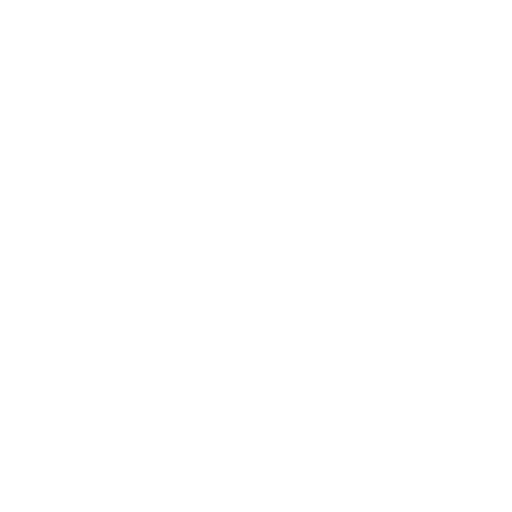
t = 0.00 s
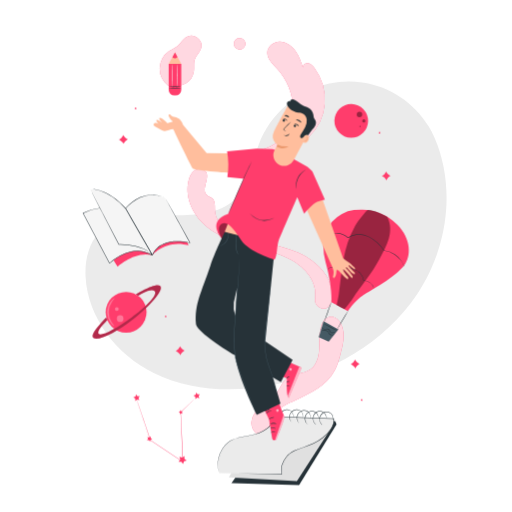
t = 1.00 s
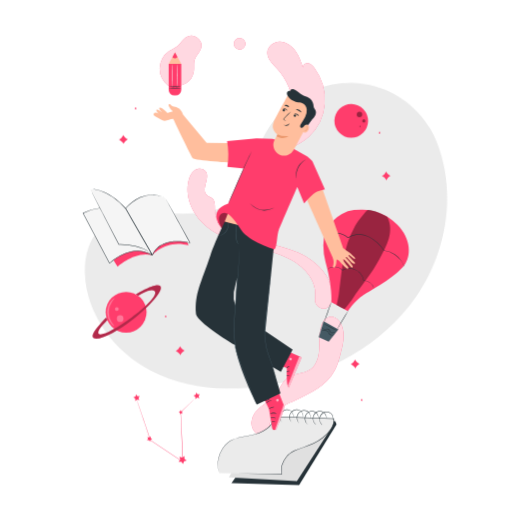
t = 2.50 s
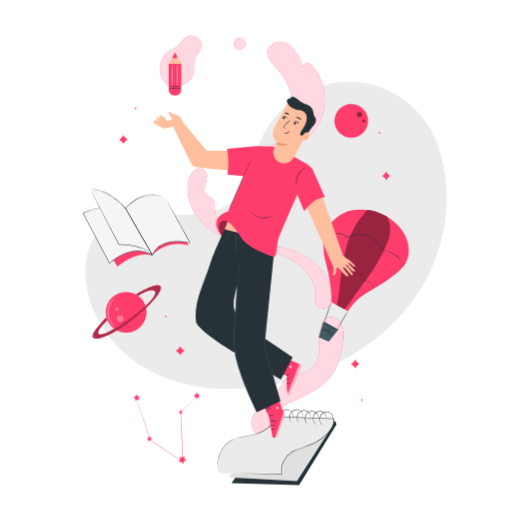
t = 3.63 s
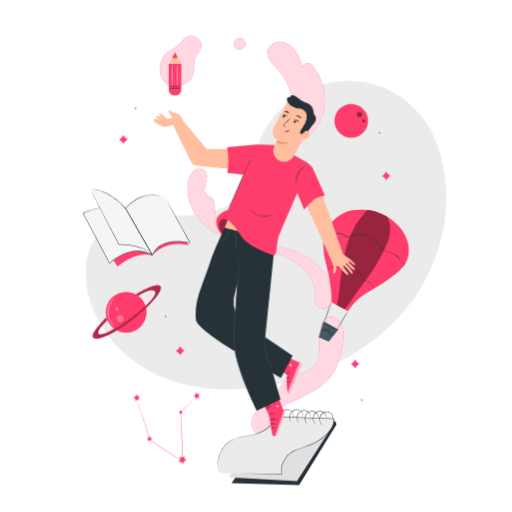
t = 4.60 s
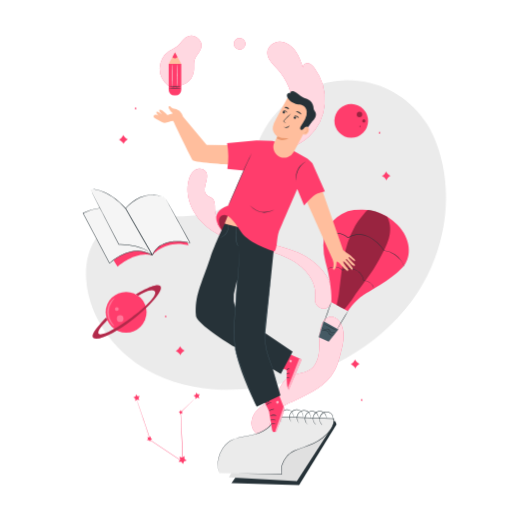
t = 5.80 s

The animated SVG that drew these frames (rendered in a browser with its animation timeline set to each time). Animation: 8 CSS @keyframes rules; one cycle of 7.00 s, repeats indefinitely.

<svg class="animated" id="freepik_stories-creativity" xmlns="http://www.w3.org/2000/svg" viewBox="0 0 500 500" version="1.1" xmlns:xlink="http://www.w3.org/1999/xlink" xmlns:svgjs="http://svgjs.com/svgjs"><style>svg#freepik_stories-creativity:not(.animated) .animable {opacity: 0;}svg#freepik_stories-creativity.animated #freepik--background-simple--inject-47 {animation: 1s 1 forwards cubic-bezier(.36,-0.01,.5,1.38) slideUp,6s Infinite  linear wind;animation-delay: 0s,1s;}svg#freepik_stories-creativity.animated #freepik--Pencil--inject-47 {animation: 1s 1 forwards cubic-bezier(.36,-0.01,.5,1.38) slideLeft;animation-delay: 0s;}svg#freepik_stories-creativity.animated #freepik--Notebook--inject-47 {animation: 1s 1 forwards cubic-bezier(.36,-0.01,.5,1.38) slideLeft;animation-delay: 0s;}svg#freepik_stories-creativity.animated #freepik--air-balloon--inject-47 {animation: 1s 1 forwards cubic-bezier(.36,-0.01,.5,1.38) zoomOut;animation-delay: 0s;}svg#freepik_stories-creativity.animated #freepik--Character--inject-47 {animation: 1s 1 forwards cubic-bezier(.36,-0.01,.5,1.38) slideUp,3s Infinite  linear floating;animation-delay: 0s,1s;}svg#freepik_stories-creativity.animated #freepik--light-bulb--inject-47 {animation: 1s 1 forwards cubic-bezier(.36,-0.01,.5,1.38) lightSpeedRight;animation-delay: 0s;}svg#freepik_stories-creativity.animated #freepik--Book--inject-47 {animation: 1s 1 forwards cubic-bezier(.36,-0.01,.5,1.38) slideDown;animation-delay: 0s;}svg#freepik_stories-creativity.animated #freepik--Stars--inject-47 {animation: 1s 1 forwards cubic-bezier(.36,-0.01,.5,1.38) slideRight;animation-delay: 0s;}svg#freepik_stories-creativity.animated #freepik--Planets--inject-47 {animation: 1s 1 forwards cubic-bezier(.36,-0.01,.5,1.38) zoomOut;animation-delay: 0s;}            @keyframes slideUp {                0% {                    opacity: 0;                    transform: translateY(30px);                }                100% {                    opacity: 1;                    transform: inherit;                }            }                    @keyframes wind {                0% {                    transform: rotate( 0deg );                }                25% {                    transform: rotate( 1deg );                }                75% {                    transform: rotate( -1deg );                }            }                    @keyframes slideLeft {                0% {                    opacity: 0;                    transform: translateX(-30px);                }                100% {                    opacity: 1;                    transform: translateX(0);                }            }                    @keyframes zoomOut {                0% {                    opacity: 0;                    transform: scale(1.5);                }                100% {                    opacity: 1;                    transform: scale(1);                }            }                    @keyframes floating {                0% {                    opacity: 1;                    transform: translateY(0px);                }                50% {                    transform: translateY(-10px);                }                100% {                    opacity: 1;                    transform: translateY(0px);                }            }                    @keyframes lightSpeedRight {              from {                transform: translate3d(50%, 0, 0) skewX(-20deg);                opacity: 0;              }              60% {                transform: skewX(10deg);                opacity: 1;              }              80% {                transform: skewX(-2deg);              }              to {                opacity: 1;                transform: translate3d(0, 0, 0);              }            }                    @keyframes slideDown {                0% {                    opacity: 0;                    transform: translateY(-30px);                }                100% {                    opacity: 1;                    transform: translateY(0);                }            }                    @keyframes slideRight {                0% {                    opacity: 0;                    transform: translateX(30px);                }                100% {                    opacity: 1;                    transform: translateX(0);                }            }        .animator-hidden { display: none; }</style><g id="freepik--background-simple--inject-47" class="animable" style="transform-origin: 259.78px 229.83px;"><path d="M418.49,123.27h0C404.22,100.05,380.43,84,353.41,80.4a93.13,93.13,0,0,0-31.59,1.09c-30.95,6.55-57.89,29.66-69,59.26-6.56,17.41-8.4,37.45-20.86,51.27-16.21,18-43.74,18.55-67.95,17.81s-51.75-.11-67.88,17.94C86,239.08,82.76,255.16,83.57,270.3,85.73,310.4,114,346.25,150,364.06s78.35,19.42,117.72,11.58c55.17-11,107.63-41.14,139.16-87.71,30-44.38,38.71-104.08,17.64-153.09A90.09,90.09,0,0,0,418.49,123.27Z" style="fill: rgb(235, 235, 235); transform-origin: 259.78px 229.83px;" id="elsr5ipj10l4" class="animable"></path></g><g id="freepik--Pencil--inject-47" class="animable" style="transform-origin: 245.697px 231.243px;"><path d="M307.73,291.09c2.14-16.11-9.19-29.41-23.35-37.4S253.79,243,238.15,238.58c-14.75-4.19-29.42-10.31-40.34-21.07s-17.48-26.93-13.56-41.75c1-3.72,2.75-7.46,5.95-9.61s8.07-2.09,10.46.93c5.08,6.44-4.82,18,1.38,23.34,1.42,1.24,3.38,1.69,4.85,2.86,3.91,3.13,2.65,9.2,3.2,14.18,1.09,9.85,10.33,16.69,19.4,20.68,12.15,5.34,25.31,7.85,38.19,11s25.89,7.16,36.62,15,20.06,20,20,33.29c0,3.71-.49,8.27-2.82,11.15s-5.29,3.49-8.65,1.91-5.7-4-5.08-9.38" style="fill: rgb(255, 61, 108); transform-origin: 253.703px 233px;" id="elpeziwa4le2b" class="animable"></path><g id="ely5i6pktv8p"><g style="opacity: 0.8; transform-origin: 253.703px 233px;" class="animable"><path d="M307.73,291.09c2.14-16.11-9.19-29.41-23.35-37.4S253.79,243,238.15,238.58c-14.75-4.19-29.42-10.31-40.34-21.07s-17.48-26.93-13.56-41.75c1-3.72,2.75-7.46,5.95-9.61s8.07-2.09,10.46.93c5.08,6.44-4.82,18,1.38,23.34,1.42,1.24,3.38,1.69,4.85,2.86,3.91,3.13,2.65,9.2,3.2,14.18,1.09,9.85,10.33,16.69,19.4,20.68,12.15,5.34,25.31,7.85,38.19,11s25.89,7.16,36.62,15,20.06,20,20,33.29c0,3.71-.49,8.27-2.82,11.15s-5.29,3.49-8.65,1.91-5.7-4-5.08-9.38" style="fill: rgb(255, 255, 255); transform-origin: 253.703px 233px;" id="eljf10y6mjh9" class="animable"></path></g></g><path d="M239.23,163c-.51-6,3.94-11.17,9-13.95s10.86-3.92,16.07-6.39c12.95-6.14,21.18-20.59,21.79-35.4s-5.82-29.63-15.86-40.51c-4.09-4.42-9.11-9.06-9.17-15.09-.06-6.3,6-11.26,12.14-11.18s11.72,4.17,15.37,9.3S294.23,61,296.2,67c-1.4-2.52,1.47-5.63,4.25-5.36s5,2.58,6.67,4.88a52.1,52.1,0,0,1,10,34.85,49.1,49.1,0,0,1-15.5,31.94c-9.87,9-22.92,13.21-35.58,17.21l-26.41,8.33" style="fill: rgb(255, 61, 108); transform-origin: 278.23px 101.74px;" id="elo2tsfjsjn69" class="animable"></path><g id="el0s8n3vxurjc"><g style="opacity: 0.8; transform-origin: 278.23px 101.74px;" class="animable"><path d="M239.23,163c-.51-6,3.94-11.17,9-13.95s10.86-3.92,16.07-6.39c12.95-6.14,21.18-20.59,21.79-35.4s-5.82-29.63-15.86-40.51c-4.09-4.42-9.11-9.06-9.17-15.09-.06-6.3,6-11.26,12.14-11.18s11.72,4.17,15.37,9.3S294.23,61,296.2,67c-1.4-2.52,1.47-5.63,4.25-5.36s5,2.58,6.67,4.88a52.1,52.1,0,0,1,10,34.85,49.1,49.1,0,0,1-15.5,31.94c-9.87,9-22.92,13.21-35.58,17.21l-26.41,8.33" style="fill: rgb(255, 255, 255); transform-origin: 278.23px 101.74px;" id="eln4os67vzfsa" class="animable"></path></g></g><path d="M231.88,37.52a5.62,5.62,0,1,0,.92-.29" style="fill: rgb(255, 61, 108); transform-origin: 234.023px 42.7152px;" id="elhdyjcpnwcr5" class="animable"></path><g id="el4ckdt3fznhj"><g style="opacity: 0.8; transform-origin: 234.023px 42.7152px;" class="animable"><path d="M231.88,37.52a5.62,5.62,0,1,0,.92-.29" style="fill: rgb(255, 255, 255); transform-origin: 234.023px 42.7152px;" id="elf3fdcqcoxu7" class="animable"></path></g></g><path d="M264.45,422.84c-3.24-6.71-.41-15.08,4.75-20.46s12.2-8.45,19-11.45c15.06-6.64,31-14.54,38.65-29.1,2.58-4.91,4.05-10.31,5.5-15.67,2.81-10.36,5.45-22.13-.2-31.26-1.63-2.63-4.07-5-7.11-5.5-3.47-.62-7,1.29-9.16,4.08a20.23,20.23,0,0,0-3.49,9.83c-.84,6.63-.14,13.38-.84,20S308.44,357,303,360.78c-6.67,4.65-16.18,3.61-22.65,8.52-5.23,4-7.22,10.84-11.3,16-3.44,4.31-8.25,7.25-12.65,10.57s-8.66,7.36-10.16,12.67a15,15,0,0,0,20.89,17.63" style="fill: rgb(255, 61, 108); transform-origin: 290.578px 368.457px;" id="el65ee3lauhl" class="animable"></path><g id="elk6i2idow16b"><g style="opacity: 0.8; transform-origin: 290.578px 368.457px;" class="animable"><path d="M264.45,422.84c-3.24-6.71-.41-15.08,4.75-20.46s12.2-8.45,19-11.45c15.06-6.64,31-14.54,38.65-29.1,2.58-4.91,4.05-10.31,5.5-15.67,2.81-10.36,5.45-22.13-.2-31.26-1.63-2.63-4.07-5-7.11-5.5-3.47-.62-7,1.29-9.16,4.08a20.23,20.23,0,0,0-3.49,9.83c-.84,6.63-.14,13.38-.84,20S308.44,357,303,360.78c-6.67,4.65-16.18,3.61-22.65,8.52-5.23,4-7.22,10.84-11.3,16-3.44,4.31-8.25,7.25-12.65,10.57s-8.66,7.36-10.16,12.67a15,15,0,0,0,20.89,17.63" style="fill: rgb(255, 255, 255); transform-origin: 290.578px 368.457px;" id="el4z3fp0931pd" class="animable"></path></g></g><path d="M164.33,83.86a20.85,20.85,0,0,1,.6-33.91c3.08-2.11,6.72-3.41,9.46-6,2.43-2.26,4-5.39,6.73-7.29A9.8,9.8,0,0,1,196,48c-1.25,3.51-4.4,6.08-5.72,9.56-1.42,3.76-.5,8-1,11.94a16.49,16.49,0,0,1-22.08,13.28" style="fill: rgb(255, 61, 108); transform-origin: 176.249px 59.357px;" id="elt1mhhuwr23r" class="animable"></path><g id="elbbmx02iztkf"><g style="opacity: 0.8; transform-origin: 176.249px 59.357px;" class="animable"><path d="M164.33,83.86a20.85,20.85,0,0,1,.6-33.91c3.08-2.11,6.72-3.41,9.46-6,2.43-2.26,4-5.39,6.73-7.29A9.8,9.8,0,0,1,196,48c-1.25,3.51-4.4,6.08-5.72,9.56-1.42,3.76-.5,8-1,11.94a16.49,16.49,0,0,1-22.08,13.28" style="fill: rgb(255, 255, 255); transform-origin: 176.249px 59.357px;" id="elgn64t0e6gkk" class="animable"></path></g></g><path d="M164.71,62.42H177a0,0,0,0,1,0,0V87.75a5.41,5.41,0,0,1-5.41,5.41h-1.46a5.41,5.41,0,0,1-5.41-5.41V62.42A0,0,0,0,1,164.71,62.42Z" style="fill: rgb(255, 61, 108); transform-origin: 170.855px 77.79px;" id="elu6mwye5cpqj" class="animable"></path><polygon points="164.71 62.42 170.85 51.15 177 62.42 164.71 62.42" style="fill: rgb(255, 190, 157); transform-origin: 170.855px 56.785px;" id="elpz2pn84jl4q" class="animable"></polygon><path d="M168.42,55.61s1.87,2.81,4.87,0l-2.43-4.46Z" style="fill: rgb(255, 61, 108); transform-origin: 170.855px 54.0044px;" id="el5l9t9hino26" class="animable"></path><path d="M177.17,86.52a39,39,0,0,1-6.25.25,38.85,38.85,0,0,1-6.24-.25,38.85,38.85,0,0,1,6.24-.25A39,39,0,0,1,177.17,86.52Z" style="fill: rgb(38, 50, 56); transform-origin: 170.925px 86.52px;" id="elwkqcb5b55d" class="animable"></path><path d="M177,84.63a37.41,37.41,0,0,1-6.12.25,37.41,37.41,0,0,1-6.12-.25,39.6,39.6,0,0,1,6.12-.24A39.6,39.6,0,0,1,177,84.63Z" style="fill: rgb(38, 50, 56); transform-origin: 170.88px 84.6364px;" id="elghq7es01eqb" class="animable"></path><path d="M168.32,62.6c.13,0,.25,4.9.25,10.95s-.12,11-.25,11-.25-4.91-.25-11S168.18,62.6,168.32,62.6Z" style="fill: rgb(250, 250, 250); transform-origin: 168.32px 73.575px;" id="elfaf75zqhiso" class="animable"></path><path d="M173.29,62.6c.14,0,.25,4.9.25,10.95s-.11,11-.25,11-.25-4.91-.25-11S173.15,62.6,173.29,62.6Z" style="fill: rgb(250, 250, 250); transform-origin: 173.29px 73.575px;" id="eldsw880ix4o5" class="animable"></path></g><g id="freepik--Notebook--inject-47" class="animable" style="transform-origin: 270.625px 436.733px;"><polygon points="271.49 408.72 327.32 411.11 328.67 414.36 292.07 473.76 226.01 471.83 271.49 408.72" style="fill: rgb(38, 50, 56); transform-origin: 277.34px 441.24px;" id="elavv8nnyq5lg" class="animable"></polygon><polygon points="223.51 466.04 289.96 469.84 324.68 415.97 300.3 417.95 238.61 439.67 223.51 466.04" style="fill: rgb(224, 224, 224); transform-origin: 274.095px 442.905px;" id="elh6w0pqpyhvo" class="animable"></polygon><path d="M214.17,462.05l61,1c-2.53-7.81,3.44-18.8,11.65-22.5,5.44-2.45,15.67-5.63,20.95-8.34,10-5.15,19.1-14.89,18.31-23.26L301,408.12l-32-1.24c-2.68,7.94-8.4,13.13-17.1,16.26-7.78,2.8-16.64,2.79-24.24,6-12.22,5.12-18.09,21.71-13.54,32.94" style="fill: rgb(235, 235, 235); transform-origin: 269.356px 434.965px;" id="eluufyy8z4oo" class="animable"></path><path d="M214.17,462.05s-.06-.13-.15-.4l-.42-1.17a14.21,14.21,0,0,1-.52-2,20.31,20.31,0,0,1-.42-2.78,28.56,28.56,0,0,1,.48-7.76,29,29,0,0,1,3.92-9.68,23.55,23.55,0,0,1,1.75-2.46c.33-.39.65-.82,1-1.2l1.13-1.15a10.55,10.55,0,0,1,1.22-1.09c.43-.35.85-.72,1.31-1.05a22.44,22.44,0,0,1,3-1.78c4.23-2.13,9.28-3,14.54-4,2.64-.48,5.36-1,8.08-1.73a37.79,37.79,0,0,0,8.05-3.24,26.58,26.58,0,0,0,3.75-2.46,22.52,22.52,0,0,0,3.33-3.15,24,24,0,0,0,4.64-8.18l.06-.17h.17l26.65,1c9.25.36,18.82.61,28.62.94l1.78.06h.22l0,.22a13.62,13.62,0,0,1-.8,5.64,21.44,21.44,0,0,1-1.12,2.6,25.14,25.14,0,0,1-1.46,2.4,37.13,37.13,0,0,1-7.56,8,44.85,44.85,0,0,1-9.13,5.63c-3.22,1.45-6.48,2.63-9.67,3.81s-6.35,2.3-9.34,3.6a18.66,18.66,0,0,0-4.11,2.5c-.65.46-1.19,1.05-1.78,1.56s-1.1,1.13-1.57,1.76a22.66,22.66,0,0,0-4.27,8,14.9,14.9,0,0,0-.15,8.54l.09.27h-.28l-44.39-.78-12.31-.25-3.22-.09-1.11,0s.38,0,1.11,0l3.23,0,12.31.14,44.38.62-.19.26a15.2,15.2,0,0,1,.13-8.78,22.85,22.85,0,0,1,4.33-8.18c.47-.64,1.06-1.19,1.59-1.79s1.16-1.13,1.82-1.61a18.48,18.48,0,0,1,4.2-2.55c3-1.32,6.18-2.45,9.37-3.63s6.44-2.37,9.63-3.81a43.86,43.86,0,0,0,9-5.58,36.53,36.53,0,0,0,7.46-7.88A26.92,26.92,0,0,0,324,416.9a21,21,0,0,0,1.09-2.53,13.21,13.21,0,0,0,.78-5.43l.24.22-1.79-.05c-9.8-.33-19.37-.59-28.61-1l-26.66-1,.23-.16a24.68,24.68,0,0,1-4.74,8.33,22.8,22.8,0,0,1-3.4,3.2,26,26,0,0,1-3.82,2.49,37.53,37.53,0,0,1-8.14,3.26c-2.75.75-5.48,1.25-8.12,1.72-5.26.94-10.29,1.82-14.46,3.9a21.76,21.76,0,0,0-2.93,1.74c-.46.32-.87.69-1.3,1a10.37,10.37,0,0,0-1.21,1.08L220,434.82c-.36.38-.67.8-1,1.19a22.1,22.1,0,0,0-1.75,2.42,28.6,28.6,0,0,0-3.93,9.58,28.07,28.07,0,0,0-.55,7.7,19.33,19.33,0,0,0,.38,2.77,14.24,14.24,0,0,0,.48,2c.17.52.29.91.38,1.19S214.17,462.05,214.17,462.05Z" style="fill: rgb(38, 50, 56); transform-origin: 269.487px 434.865px;" id="elw18bk9dpxo" class="animable"></path><path d="M286.19,407.87s.08-.39.14-1.09a6.15,6.15,0,0,0-.48-2.88,5.91,5.91,0,0,0-2.88-3.1,6.6,6.6,0,0,0-8.86,3.4,7.39,7.39,0,0,0-.59,4.25,7.28,7.28,0,0,0,1,2.74c.38.6.66.88.63.91a2.88,2.88,0,0,1-.78-.8,6.69,6.69,0,0,1-1.23-2.79,7.51,7.51,0,0,1,.51-4.5,7,7,0,0,1,9.48-3.62,6.16,6.16,0,0,1,3,3.38,5.85,5.85,0,0,1,.34,3,4.29,4.29,0,0,1-.2.81C286.25,407.79,286.21,407.87,286.19,407.87Z" style="fill: rgb(38, 50, 56); transform-origin: 279.767px 405.903px;" id="ele0vu2p65uvr" class="animable"></path><path d="M295.76,407.87c-.05,0,.08-.39.14-1.09a6.28,6.28,0,0,0-.48-2.88,5.94,5.94,0,0,0-2.89-3.1,6.61,6.61,0,0,0-8.86,3.4,7.38,7.38,0,0,0-.58,4.25,7.12,7.12,0,0,0,1,2.74c.38.6.66.88.63.91a2.67,2.67,0,0,1-.79-.8,6.82,6.82,0,0,1-1.23-2.79,7.6,7.6,0,0,1,.52-4.5,7,7,0,0,1,9.47-3.62,6.16,6.16,0,0,1,3,3.38,6,6,0,0,1,.35,3,3.55,3.55,0,0,1-.21.81A.71.71,0,0,1,295.76,407.87Z" style="fill: rgb(38, 50, 56); transform-origin: 289.332px 405.905px;" id="elwga6lbucfj" class="animable"></path><path d="M303,408.37s.06-.4.08-1.1a6.23,6.23,0,0,0-.64-2.85,5.92,5.92,0,0,0-3.06-2.92,6.66,6.66,0,0,0-5.14.1,6.74,6.74,0,0,0-3.51,3.78,7.43,7.43,0,0,0-.35,4.28,7.17,7.17,0,0,0,1.2,2.68c.41.57.71.84.68.87a2.68,2.68,0,0,1-.83-.75,6.76,6.76,0,0,1-1.39-2.72,7.59,7.59,0,0,1,.26-4.52,7,7,0,0,1,9.26-4.15,6.16,6.16,0,0,1,3.19,3.2,5.86,5.86,0,0,1,.52,3,3.57,3.57,0,0,1-.16.82C303.08,408.28,303,408.37,303,408.37Z" style="fill: rgb(38, 50, 56); transform-origin: 296.553px 406.878px;" id="el7ny6i4wf0n" class="animable"></path><path d="M310.81,408.81s0-.4,0-1.1a6.12,6.12,0,0,0-.79-2.81,5.9,5.9,0,0,0-3.21-2.76,6.6,6.6,0,0,0-8.43,4.34,7.36,7.36,0,0,0-.12,4.29,7.27,7.27,0,0,0,1.34,2.62c.44.54.75.79.72.83a2.8,2.8,0,0,1-.87-.71,6.81,6.81,0,0,1-1.53-2.64,7.59,7.59,0,0,1,0-4.53,7.08,7.08,0,0,1,3.51-4.26,7,7,0,0,1,5.52-.37,6.2,6.2,0,0,1,3.36,3,5.9,5.9,0,0,1,.67,3,4.16,4.16,0,0,1-.11.82C310.86,408.72,310.83,408.81,310.81,408.81Z" style="fill: rgb(38, 50, 56); transform-origin: 304.28px 407.765px;" id="elv7hq91zoc" class="animable"></path><path d="M318.61,408.63s0-.4,0-1.1a6.13,6.13,0,0,0-.87-2.79,5.93,5.93,0,0,0-3.28-2.67,6.59,6.59,0,0,0-8.31,4.58,7.31,7.31,0,0,0,1.41,6.87c.46.53.78.77.75.8a2.55,2.55,0,0,1-.89-.67,6.92,6.92,0,0,1-1.6-2.6,7.57,7.57,0,0,1-.11-4.53,7.11,7.11,0,0,1,3.39-4.36,7,7,0,0,1,5.5-.52,6.22,6.22,0,0,1,3.45,2.92,5.93,5.93,0,0,1,.75,3,3.92,3.92,0,0,1-.09.83C318.66,408.53,318.63,408.63,318.61,408.63Z" style="fill: rgb(38, 50, 56); transform-origin: 312.108px 407.812px;" id="elijtmuvoi83h" class="animable"></path><path d="M325.19,409.5s0-.4,0-1.1a6.11,6.11,0,0,0-.76-2.82,5.93,5.93,0,0,0-3.17-2.79,6.59,6.59,0,0,0-8.48,4.24,7.35,7.35,0,0,0,1.13,6.92c.44.55.74.8.72.84a2.73,2.73,0,0,1-.86-.72,6.67,6.67,0,0,1-1.5-2.66,7.55,7.55,0,0,1,.07-4.53,7.08,7.08,0,0,1,3.56-4.22,7,7,0,0,1,5.52-.3,6.13,6.13,0,0,1,3.32,3.06,5.87,5.87,0,0,1,.64,3,4,4,0,0,1-.12.82C325.24,409.41,325.21,409.51,325.19,409.5Z" style="fill: rgb(38, 50, 56); transform-origin: 318.672px 408.361px;" id="elw59vrls937m" class="animable"></path></g><g id="freepik--air-balloon--inject-47" class="animable" style="transform-origin: 355.284px 269.108px;"><path d="M354,204.65a54.58,54.58,0,0,0-8.27.38,34.39,34.39,0,0,0-30,34.29,61.3,61.3,0,0,0,2.13,16.35c4.81,17.06,6.29,32.09,5.74,39.42l16.1,8.65s7.45-10.71,14.65-15.33,31.16-17,40.65-29.65c6.11-8.18,7.29-25-7.29-39.66A49.43,49.43,0,0,0,354,204.65Z" style="fill: rgb(255, 61, 108); transform-origin: 357.508px 254.183px;" id="elp2fnhbie70s" class="animable"></path><polygon points="315.9 313.71 330.44 321.57 320.98 333.59 311.28 329.19 315.9 313.71" style="fill: rgb(69, 90, 100); transform-origin: 320.86px 323.65px;" id="elhpi6w5u0vjr" class="animable"></polygon><path d="M316.61,314.2c-.13-.05,1.31-4.37,3.22-9.64s3.56-9.52,3.69-9.47-1.31,4.36-3.22,9.64S316.74,314.24,316.61,314.2Z" style="fill: rgb(38, 50, 56); transform-origin: 320.065px 304.645px;" id="eljq8yfz9naw" class="animable"></path><path d="M329.53,321c-.12-.07,2.16-4.15,5.08-9.11S340,303,340.13,303s-2.16,4.15-5.09,9.11S329.64,321.05,329.53,321Z" style="fill: rgb(38, 50, 56); transform-origin: 334.83px 312px;" id="elswlsj23b9d8" class="animable"></path><g id="elgnmebtg1zpo"><g style="opacity: 0.4; transform-origin: 354.883px 253.546px;" class="animable"><path d="M358.8,205.11c-.65,0-8.65,9.4-12.19,15.74-11.91,21.33-12.45,42.08-15.75,66.28-.47,3.46-2.19,10.91-2.16,10.74,1.76,1.38,7.68,4.13,7.68,4.13s5.59-6.74,7.81-10.13c8.88-13.57,18.53-24.16,26.14-38.49s14.93-27,7.89-41.66C378.22,211.72,366,204.7,358.8,205.11Z" id="ely6xlqwhcv2g" class="animable" style="transform-origin: 354.883px 253.546px;"></path></g></g><path d="M395,260.9a2.68,2.68,0,0,1-.21-.46c-.13-.3-.29-.77-.56-1.35a24.17,24.17,0,0,0-2.81-4.73,24.6,24.6,0,0,0-6.17-5.76,23.62,23.62,0,0,0-10.13-3.75H375l-.06-.08a57.13,57.13,0,0,0-6.49-7.46,32.74,32.74,0,0,0-8.87-6.1,22.79,22.79,0,0,0-10.49-2,17.31,17.31,0,0,0-9.17,3.06l-.15.1-.13-.12a18,18,0,0,0-9.8-4.35,17.67,17.67,0,0,0-8.33,1.06,18.7,18.7,0,0,0-4.78,2.69c-.5.4-.88.72-1.12.94a2.52,2.52,0,0,1-.39.32,4.37,4.37,0,0,1,.34-.37c.23-.24.59-.58,1.08-1a17.55,17.55,0,0,1,4.78-2.83,17.77,17.77,0,0,1,8.47-1.18,18.29,18.29,0,0,1,10.05,4.39l-.28,0a17.71,17.71,0,0,1,9.41-3.17,23.32,23.32,0,0,1,10.71,2,33,33,0,0,1,9,6.21,55.8,55.8,0,0,1,6.52,7.55l-.15-.09a23.63,23.63,0,0,1,10.28,3.88,24.69,24.69,0,0,1,6.19,5.91,22.74,22.74,0,0,1,2.72,4.84c.25.59.39,1.07.5,1.38A3.87,3.87,0,0,1,395,260.9Z" style="fill: rgb(38, 50, 56); transform-origin: 355.11px 244.166px;" id="elofj92mi4hi9" class="animable"></path><path d="M365.06,282.15a10.38,10.38,0,0,0-1.39-3.49,9.5,9.5,0,0,0-3.09-3,8.65,8.65,0,0,0-5.33-1.26l-.2,0,0-.2a14.23,14.23,0,0,0-8.61-10.86,14.36,14.36,0,0,0-6.25-.95A14.09,14.09,0,0,0,334.6,264l-.15.08-.12-.13a10.2,10.2,0,0,0-5.59-3,11.27,11.27,0,0,0-5,.16,11.73,11.73,0,0,0-4,2s.06-.09.21-.22.37-.34.68-.57a10.09,10.09,0,0,1,3-1.45,11.3,11.3,0,0,1,5.15-.26,10.44,10.44,0,0,1,5.85,3.09l-.27-.05a14.55,14.55,0,0,1,5.74-1.66,14.74,14.74,0,0,1,6.46,1,14.2,14.2,0,0,1,6.17,4.82,14.37,14.37,0,0,1,2.68,6.43l-.23-.18a9,9,0,0,1,5.55,1.39,9.64,9.64,0,0,1,3.12,3.13,8.38,8.38,0,0,1,1.06,2.64,6.65,6.65,0,0,1,.11.74A1.17,1.17,0,0,1,365.06,282.15Z" style="fill: rgb(38, 50, 56); transform-origin: 342.4px 271.289px;" id="elhmmagvlll9j" class="animable"></path><path d="M327.63,325.36s-.16-.2-.53-.36a2.63,2.63,0,0,0-1.7.06,5.14,5.14,0,0,1-1.29.23,2,2,0,0,1-1.44-.63c-.77-.81-1.06-2-1.79-2.77a1.68,1.68,0,0,0-1.34-.57,8.37,8.37,0,0,0-1.52.31,3.41,3.41,0,0,1-1.52.08,2.91,2.91,0,0,1-2.15-2.23,1.16,1.16,0,0,1,0-.68s0,.24.17.64a2.94,2.94,0,0,0,1,1.39,2.3,2.3,0,0,0,1.05.47,3,3,0,0,0,1.33-.12,8,8,0,0,1,1.61-.34,2.14,2.14,0,0,1,1.72.71c.85,1,1.11,2.1,1.76,2.79a1.63,1.63,0,0,0,1.12.54,4.62,4.62,0,0,0,1.19-.17,2.62,2.62,0,0,1,1.87.12C327.59,325.07,327.65,325.36,327.63,325.36Z" style="fill: rgb(38, 50, 56); transform-origin: 320.966px 322.08px;" id="el3zbak49pydd" class="animable"></path><path d="M329.3,323a61.46,61.46,0,0,1-7.09-3.5,64.91,64.91,0,0,1-6.87-3.94,64.09,64.09,0,0,1,7.1,3.5A65.34,65.34,0,0,1,329.3,323Z" style="fill: rgb(38, 50, 56); transform-origin: 322.32px 319.28px;" id="elpa7y6qkksw" class="animable"></path><path d="M326.41,326.69s-.2.1-.55.26c-.18.08-.38.2-.66.32a2.46,2.46,0,0,1-1,.13,4.16,4.16,0,0,1-2.4-.93,3.29,3.29,0,0,1-.91-1.25,4.55,4.55,0,0,0-.71-1.31,3.37,3.37,0,0,0-2.63-.76,6.06,6.06,0,0,1-2.53-.24,2.36,2.36,0,0,1-1.28-1.17c-.16-.39-.1-.64-.08-.63s.06.22.26.54a2.28,2.28,0,0,0,1.23.93,6,6,0,0,0,2.38.11,3.74,3.74,0,0,1,3,.88,5,5,0,0,1,.78,1.45,3,3,0,0,0,.77,1.11,4.06,4.06,0,0,0,2.13.92,3,3,0,0,0,1.56-.28C326.18,326.66,326.41,326.66,326.41,326.69Z" style="fill: rgb(38, 50, 56); transform-origin: 320.021px 324.259px;" id="eldk1ajdpim0a" class="animable"></path></g><g id="freepik--Character--inject-47" class="animable animator-active" style="transform-origin: 248.451px 263.475px;"><path d="M216.62,233.3l25.15-3.73-12-17-6.44.38a11.49,11.49,0,0,0-9.89,6.92h0a11.53,11.53,0,0,0-.73,6.74Z" style="fill: rgb(255, 61, 108); transform-origin: 227.136px 222.935px;" id="elut4g1l6k2x" class="animable"></path><g id="el8dfjb85hcjh"><path d="M216.62,233.3l25.15-3.73-12-17-6.44.38a11.49,11.49,0,0,0-9.89,6.92h0a11.53,11.53,0,0,0-.73,6.74Z" style="opacity: 0.4; transform-origin: 227.136px 222.935px;" class="animable"></path></g><path d="M324.64,261.16c.26.72.54,1.57.83,2.59a8.2,8.2,0,0,1,.27,2.7,12.52,12.52,0,0,1-.57,3.32c-.41,1,.55,1.92,1.36,1.44s2-3.08,2-6.42,3.34.66,4.61,2.1,5.41,5.71,6.16,5.67c1.1-.06,1.24-1.25-.06-2.66s-4.91-5.9-4.12-6.54,7.15,6.79,7.15,6.79,1.1,1.81,2,1.11c1.7-1.27-5.65-8.66-6.37-9.34-.49-.48.34-1.2.85-.66s6.18,7.55,7.92,6.27c1.33-1-6-6.13-6.36-8.23s5.16,4.47,6.39,3.49c.47-.37.76-.71-3-4-1.8-1.62-8.66-6.42-8.66-6.42l-20.64-59.09-15.94,9.13Z" style="fill: rgb(255, 190, 157); transform-origin: 322.715px 232.92px;" id="elo07hp1b6wnh" class="animable"></path><path d="M201.77,149.4l-23.06-27.52h0a16.06,16.06,0,0,0-1.13-2.75,8.65,8.65,0,0,0-5.44-4.54c-1.46-.32-3.14-.16-4.29-1.12-.51-.43-.85-1-1.39-1.44s-1.43-.48-1.78.09a1.57,1.57,0,0,0,.1,1.38,12.83,12.83,0,0,0,4,5.16c-2.16.66-5.25,1.66-5.25,1.66s-4.87-5.29-7.37-5.28,2,4.73,2,4.73-4-3.7-5.24-2.66,1.94,3.79,1.94,3.79a5.3,5.3,0,0,0-3.25-.91c-1.13.19-2.1,1.52-1.49,2.49a2.6,2.6,0,0,0,1,.81l6.14,3.42a7.43,7.43,0,0,0,3.28,1.2c3.12.1,5.49-1.83,8.6-1.75,0,0,17.39,36.61,19.15,38.5s40,4.46,40,4.46l22.11-19.05Z" style="fill: rgb(255, 190, 157); transform-origin: 200.166px 140.408px;" id="elfrwwwuaux7n" class="animable"></path><path d="M271.05,348.83l23.55,10.25L282,388.45c-2.74-1.37-1.84-19-1.84-19l-15.36-5.95Z" style="fill: rgb(255, 61, 108); transform-origin: 279.7px 368.64px;" id="el24072dsjbfq" class="animable"></path><g id="elbb69m4twikq"><g style="opacity: 0.6; transform-origin: 283.752px 360.579px;" class="animable"><path d="M282.77,359.84a1.31,1.31,0,0,1,1.73-.25,1.26,1.26,0,0,1,.25,1.71,1.37,1.37,0,0,1-1.82.25,1.3,1.3,0,0,1-.07-1.81" style="fill: rgb(255, 255, 255); transform-origin: 283.752px 360.579px;" id="elnq9ahj1ihr8" class="animable"></path></g></g><g id="elskoyb6exmva"><path d="M294.6,359.08l-2.42-.94L281,386.65s0,1.56,1,1.8Z" style="fill: rgb(255, 255, 255); opacity: 0.6; transform-origin: 287.8px 373.295px;" class="animable"></path></g><path d="M279.79,369.88c.15.05.52-.64,1.29-1.14s1.52-.63,1.52-.78-.92-.3-1.83.33S279.65,369.85,279.79,369.88Z" style="fill: rgb(38, 50, 56); transform-origin: 281.175px 368.855px;" id="elgnrn44tm339" class="animable"></path><path d="M279.74,373.5c.13.1.64-.42,1.46-.65s1.51-.09,1.57-.23-.72-.59-1.73-.29S279.61,373.44,279.74,373.5Z" style="fill: rgb(38, 50, 56); transform-origin: 281.245px 372.871px;" id="elnz1t5vj6fa" class="animable"></path><path d="M282.68,376.84c.09-.12-.55-.63-1.49-.6s-1.54.57-1.45.68.69-.12,1.47-.13S282.6,377,282.68,376.84Z" style="fill: rgb(38, 50, 56); transform-origin: 281.21px 376.594px;" id="el2fjj4gfea0h" class="animable"></path><path d="M276.44,368.13c.16,0,.24-.75.65-1.53s.93-1.31.84-1.44-.87.26-1.33,1.19S276.3,368.15,276.44,368.13Z" style="fill: rgb(38, 50, 56); transform-origin: 277.118px 366.633px;" id="elgrrghvx3m57" class="animable"></path><path d="M273.26,365.93c.06,0,.39-.5.62-1.47a6.86,6.86,0,0,0,.19-1.74,7.63,7.63,0,0,0-.08-1,1.94,1.94,0,0,0-.16-.59.67.67,0,0,0-.73-.39.83.83,0,0,0-.6.48,2.18,2.18,0,0,0-.16.59,5.61,5.61,0,0,0,.23,2.79c.33.95.77,1.41.82,1.37s-.23-.57-.46-1.48a6.64,6.64,0,0,1-.17-1.63,6.52,6.52,0,0,1,.1-1c.05-.34.16-.61.34-.63s.08,0,.15.1a2,2,0,0,1,.11.44,8.23,8.23,0,0,1,.11,1,8.54,8.54,0,0,1-.07,1.65A11.28,11.28,0,0,0,273.26,365.93Z" style="fill: rgb(38, 50, 56); transform-origin: 273.165px 363.351px;" id="elq9qw74gaz3j" class="animable"></path><path d="M273.54,365.84s-.34-.55-1.25-1a5.1,5.1,0,0,0-1.7-.49,4.58,4.58,0,0,0-1,0,1.35,1.35,0,0,0-1.15.62.76.76,0,0,0,.15.79,2.28,2.28,0,0,0,.48.38,3.59,3.59,0,0,0,1,.43,3.7,3.7,0,0,0,1.78,0c1-.25,1.44-.77,1.4-.8a13.5,13.5,0,0,1-1.47.42,3.66,3.66,0,0,1-1.58-.12,3.39,3.39,0,0,1-.84-.4c-.29-.18-.49-.4-.41-.5a.89.89,0,0,1,.7-.31,5.17,5.17,0,0,1,1,0,5.77,5.77,0,0,1,1.59.34C273,365.52,273.49,365.9,273.54,365.84Z" style="fill: rgb(38, 50, 56); transform-origin: 270.964px 365.501px;" id="elxw7ggijt29" class="animable"></path><path d="M252.91,389.17l9.74,20.41L265.7,428a2.31,2.31,0,0,0,2.82,1.87h0a2.29,2.29,0,0,0,1.61-1.38c1.79-4.43,8.3-20.78,7.5-22.23-.92-1.68-8.85-22.21-8.85-22.21Z" style="fill: rgb(255, 61, 108); transform-origin: 265.304px 406.992px;" id="elmt6e4d6k0ql" class="animable"></path><g id="el35qaaokczdf"><path d="M268.52,429.82l8.48-25,.4.87a3.49,3.49,0,0,1,.17,2.4c-.62,2.13-2.45,8-7.38,20.32a2.3,2.3,0,0,1-1.67,1.41Z" style="fill: rgb(255, 255, 255); opacity: 0.6; transform-origin: 273.114px 417.32px;" class="animable"></path></g><g id="ell07v7mq5cuj"><g style="opacity: 0.6; transform-origin: 270.891px 400.766px;" class="animable"><path d="M269.78,400.07a1.39,1.39,0,0,0,.4,1.82,1.35,1.35,0,0,0,1.82-.38,1.49,1.49,0,0,0-.44-1.93,1.39,1.39,0,0,0-1.84.61" style="fill: rgb(255, 255, 255); transform-origin: 270.891px 400.766px;" id="el0c33yuqlaa9a" class="animable"></path></g></g><path d="M269.18,418.69a5,5,0,0,0-5.11-.18s.15-.32.6-.6a3.58,3.58,0,0,1,2-.51,3.63,3.63,0,0,1,1.95.64C269.06,418.36,269.22,418.65,269.18,418.69Z" style="fill: rgb(38, 50, 56); transform-origin: 266.628px 418.043px;" id="elm106ytzgnf" class="animable"></path><path d="M269,422.11a17.25,17.25,0,0,0-2.22-.06,19.15,19.15,0,0,0-2.13.64c-.11-.08.69-1,2.06-1.14A2.56,2.56,0,0,1,269,422.11Z" style="fill: rgb(38, 50, 56); transform-origin: 266.82px 422.084px;" id="el4iq4t62zld" class="animable"></path><path d="M270.32,413.92a22.54,22.54,0,0,0-3.42-.33,21.25,21.25,0,0,0-3.38.66,6.31,6.31,0,0,1,6.8-.33Z" style="fill: rgb(38, 50, 56); transform-origin: 266.92px 413.666px;" id="eltb0lfksbkbh" class="animable"></path><path d="M267.88,407.47c0,.15-1.35.18-2.86.8s-2.52,1.49-2.62,1.38a4.5,4.5,0,0,1,2.44-1.85A4.45,4.45,0,0,1,267.88,407.47Z" style="fill: rgb(38, 50, 56); transform-origin: 265.14px 408.5px;" id="elvgo1aft4ye" class="animable"></path><path d="M265.17,401.4a11.51,11.51,0,0,0-3,.76,11.08,11.08,0,0,0-2.42,1.91c-.05,0,.05-.39.41-.87a4.88,4.88,0,0,1,1.8-1.49,4.93,4.93,0,0,1,2.27-.52C264.83,401.21,265.18,401.35,265.17,401.4Z" style="fill: rgb(38, 50, 56); transform-origin: 262.454px 402.63px;" id="el02qflwwqyggx" class="animable"></path><path d="M261.69,401a2.33,2.33,0,0,1-.38-.77,6.05,6.05,0,0,1-.29-2.32,2.63,2.63,0,0,1,.51-1.61.93.93,0,0,1,1-.25,1.56,1.56,0,0,1,.75.79,3.27,3.27,0,0,1-1.38,3.94,3.81,3.81,0,0,1-4.22-.28,1.31,1.31,0,0,1-.5-1,.91.91,0,0,1,.67-.83,3.29,3.29,0,0,1,1.68.1,6.46,6.46,0,0,1,2.13,1c.45.31.65.54.63.57a10,10,0,0,0-2.84-1.2,2.93,2.93,0,0,0-1.47-.05.49.49,0,0,0-.37.45.94.94,0,0,0,.37.62,3.39,3.39,0,0,0,3.66.21A2.84,2.84,0,0,0,262.9,397a1.05,1.05,0,0,0-.5-.57.49.49,0,0,0-.57.12,2.32,2.32,0,0,0-.46,1.36A8.87,8.87,0,0,0,261.69,401Z" style="fill: rgb(38, 50, 56); transform-origin: 260.332px 398.642px;" id="eldwhabbjmw1i" class="animable"></path><path d="M285.73,351.32l-26.71-18,8.84-86.79-25.3-14.77-23.13-5.36s-9.66,20.1-14,33c-9.14,27.37-15.55,37.18-14.08,57,.46,6.28,23.64,22,38.28,30.71a47.57,47.57,0,0,0,.78,5.19c5,22.62,20.28,52.7,20.28,52.7l23.2-10.79-7.48-25.65,7.8,4.55Zm-57.41-56,3.12-13.91c-.66,8.85-1.26,18.08-1.69,26.93A27.64,27.64,0,0,1,228.32,295.35Z" style="fill: rgb(38, 50, 56); transform-origin: 238.435px 315.7px;" id="eltss2g8yyslb" class="animable"></path><path d="M250.73,405a2.21,2.21,0,0,1-.18-.37l-.49-1.09-1.79-4.23c-1.54-3.69-3.75-9-6.4-15.65s-5.79-14.53-9-23.43c-.79-2.23-1.56-4.52-2.29-6.89-.32-1.2-.73-2.38-.94-3.65-.06-.31-.13-.63-.18-.94l-.11-.95-.21-1.9q-.42-3.84-.67-7.82c-.08-1.32-.15-2.66-.21-4s-.1-2.71,0-4.08c.4-10.9,1.31-21.24,2.07-30.65s1.49-17.87,2.09-25,1-12.87,1.2-16.86c.13-2,.2-3.54.24-4.58l.07-1.2a1.51,1.51,0,0,1,0-.4,2.38,2.38,0,0,1,0,.4c0,.3,0,.69,0,1.2,0,1.05-.05,2.6-.14,4.59-.17,4-.52,9.76-1.05,16.88s-1.24,15.59-2,25-1.63,19.75-2,30.62c-.08,1.36,0,2.7,0,4.05s.12,2.67.21,4q.24,4,.65,7.79l.21,1.91.11.94c.05.31.12.61.18.92.2,1.22.6,2.41.92,3.6.71,2.35,1.48,4.64,2.26,6.87,3.14,8.89,6.25,16.8,8.85,23.45s4.77,12,6.26,15.7c.73,1.84,1.31,3.27,1.71,4.27.18.47.33.84.43,1.11S250.73,405,250.73,405Z" style="fill: rgb(69, 90, 100); transform-origin: 239.465px 328.155px;" id="elljtlvfd3h0r" class="animable"></path><path d="M232.87,248.37s-.23-.14-.6-.49a6.31,6.31,0,0,1-1.13-1.82,19.44,19.44,0,0,1-1.14-6.88,58.24,58.24,0,0,1,.33-7,15.9,15.9,0,0,1,.4-2.85,16.91,16.91,0,0,1,0,2.88c-.09,1.77-.23,4.22-.19,6.92a22.37,22.37,0,0,0,1,6.77,7.73,7.73,0,0,0,.95,1.81C232.73,248.12,232.9,248.35,232.87,248.37Z" style="fill: rgb(69, 90, 100); transform-origin: 231.434px 238.85px;" id="el5k5vo451ax" class="animable"></path><path d="M222.89,227.72a5.82,5.82,0,0,1,.2,2.42,11.2,11.2,0,0,1-6.39,9.38,5.91,5.91,0,0,1-2.33.7c0-.08.87-.32,2.17-1a11.84,11.84,0,0,0,6.2-9.09C222.91,228.65,222.8,227.72,222.89,227.72Z" style="fill: rgb(69, 90, 100); transform-origin: 218.754px 233.97px;" id="el2y2g6bot8ds" class="animable"></path><path d="M264.39,278.18s0,.09,0,.26,0,.46-.06.77q-.12,1.08-.3,3c-.29,2.61-.69,6.32-1.19,10.88-1,9.23-2.48,21.9-4.06,35.91a65.37,65.37,0,0,0,1.31,19.7A68,68,0,0,0,262.5,357c.9,2.56,1.73,4.95,2.5,7.14,1.51,4.34,2.73,7.87,3.59,10.35.4,1.2.72,2.14,1,2.82l.24.74a.8.8,0,0,1,.06.25s0-.07-.11-.24-.17-.42-.28-.72c-.26-.67-.6-1.6-1-2.79l-3.74-10.29c-.78-2.18-1.64-4.57-2.56-7.12a67.56,67.56,0,0,1-2.47-8.35,64.94,64.94,0,0,1-1.37-19.84c1.56-14.05,3.12-26.71,4.21-35.9.57-4.56,1-8.27,1.35-10.87.16-1.26.29-2.24.39-3,0-.31.08-.56.11-.76A.85.85,0,0,1,264.39,278.18Z" style="fill: rgb(69, 90, 100); transform-origin: 264.008px 328.24px;" id="elt2pyf4cx4hm" class="animable"></path><polyline points="219.43 226.25 223.53 215.78 232.88 229.72 220.41 226.61" style="fill: rgb(255, 190, 157); transform-origin: 226.155px 222.75px;" id="elkz8r802t65m" class="animable"></polyline><path d="M317.25,194.78l-11.09-24.87c-1.33-4-3.82-4.62-5.9-6.94L272.47,147.3c-20.26-8.3-31.29,19.52-31.29,19.52l-18.41,42c-21.65,7.17-6.32,23.8-6.32,23.8s-5.89-10.24-.09-13.93c6.06-3.87,12.78,6.32,19.24,16,7.63,11.42,32.41,18.84,32.41,18.84,2.9-3.06,2.09-13.75,4.36-19.49.72-1.81,17.88-41.56,17.88-41.56l6.65,16.11s8.52-10,12.66-11.58A47.13,47.13,0,0,1,317.25,194.78Z" style="fill: rgb(255, 61, 108); transform-origin: 264.217px 199.642px;" id="elplrjr88za3r" class="animable"></path><path d="M268,212.46a4.15,4.15,0,0,1-.84.59,16.25,16.25,0,0,1-2.53,1.19,18.09,18.09,0,0,1-17.56-2.71,15.57,15.57,0,0,1-2.05-1.9,3.26,3.26,0,0,1-.62-.81c.07-.07,1,1.06,2.88,2.43a18.79,18.79,0,0,0,17.23,2.66C266.73,213.17,268,212.38,268,212.46Z" style="fill: rgb(38, 50, 56); transform-origin: 256.2px 212.109px;" id="el44f7egyn8bf" class="animable"></path><path d="M222,173h0l17.15,1.62,27.44-29-16.14-.56-28.73,2.84A74.54,74.54,0,0,1,222,173Z" style="fill: rgb(255, 61, 108); transform-origin: 244.155px 159.84px;" id="elz5if3k859t" class="animable"></path><path d="M245.77,157.74a1.81,1.81,0,0,1-.21.53l-.69,1.48c-.62,1.34-1.49,3.19-2.54,5.43-2.13,4.6-5,11-8,18.1s-5.86,13.53-8,18.14c-1.05,2.31-1.92,4.16-2.54,5.44l-.73,1.46a2.44,2.44,0,0,1-.29.5,3.31,3.31,0,0,1,.2-.54l.64-1.5,2.4-5.5c2-4.71,4.79-11.12,7.83-18.2s6-13.48,8.17-18.05c1.11-2.28,2-4.11,2.69-5.37.32-.58.57-1.06.77-1.44A2.65,2.65,0,0,1,245.77,157.74Z" style="fill: rgb(38, 50, 56); transform-origin: 234.27px 183.28px;" id="eloqyc6w22hx8" class="animable"></path><path d="M298.12,166.17c.05.09-1,.64-2.47,1.88a17.74,17.74,0,0,0-2.31,2.39,19.58,19.58,0,0,0-2.18,3.45,20.39,20.39,0,0,0-1.36,3.84,17.47,17.47,0,0,0-.44,3.31c-.07,1.9.15,3.08.05,3.09a2.9,2.9,0,0,1-.2-.81,5.9,5.9,0,0,1-.14-1A10.4,10.4,0,0,1,289,181a15.68,15.68,0,0,1,.35-3.4,19,19,0,0,1,1.35-4,19.21,19.21,0,0,1,2.27-3.52,16.18,16.18,0,0,1,2.45-2.37,9.43,9.43,0,0,1,1.07-.76,6.12,6.12,0,0,1,.85-.51A2.62,2.62,0,0,1,298.12,166.17Z" style="fill: rgb(38, 50, 56); transform-origin: 293.561px 175.15px;" id="elajivl12eikv" class="animable"></path><path d="M302.91,126.34l-16.09,30.08a10.62,10.62,0,0,1-13.69,4.68h0a10.61,10.61,0,0,1-5-14.64l2.77-5.22s-7-4.53-3.72-12.09c2.92-6.74,13.64-25.78,15.91-29.8l13.56,6.07A15.23,15.23,0,0,1,302.91,126.34Z" style="fill: rgb(255, 190, 157); transform-origin: 285.571px 130.686px;" id="elecoz62a3hc9" class="animable"></path><path d="M270.9,141.13a19.19,19.19,0,0,0,11.05,1.6s-4.74,4.37-11.94.34Z" style="fill: rgb(235, 153, 110); transform-origin: 275.98px 142.954px;" id="elt2nk3n9q07l" class="animable"></path><path d="M276.07,117.08a1.18,1.18,0,0,0,.55,1.55,1.13,1.13,0,0,0,1.54-.47,1.18,1.18,0,0,0-.55-1.55A1.13,1.13,0,0,0,276.07,117.08Z" style="fill: rgb(38, 50, 56); transform-origin: 277.115px 117.62px;" id="el4jz8edcxrnp" class="animable"></path><path d="M276.13,116.13c.07.2,1.15,0,2.31.48s1.74,1.47,1.93,1.39.06-.35-.18-.78a3.28,3.28,0,0,0-1.47-1.29,3.14,3.14,0,0,0-1.92-.21C276.33,115.83,276.09,116,276.13,116.13Z" style="fill: rgb(38, 50, 56); transform-origin: 278.293px 116.83px;" id="el9pq7qpg4mk" class="animable"></path><path d="M286.88,122.4a1.17,1.17,0,0,0,.55,1.55,1.13,1.13,0,0,0,1.54-.48,1.18,1.18,0,0,0-.55-1.54A1.12,1.12,0,0,0,286.88,122.4Z" style="fill: rgb(38, 50, 56); transform-origin: 287.922px 122.937px;" id="el311khajvnkj" class="animable"></path><path d="M287.39,121.42c.07.2,1.15,0,2.31.48s1.74,1.48,1.93,1.4.07-.35-.18-.79a3.27,3.27,0,0,0-1.47-1.28,3.07,3.07,0,0,0-1.92-.21C287.59,121.13,287.35,121.33,287.39,121.42Z" style="fill: rgb(38, 50, 56); transform-origin: 289.555px 122.128px;" id="elwd97fhg2ys" class="animable"></path><path d="M279.36,128.11a8.7,8.7,0,0,0-1.72-1.17c-.28-.17-.54-.35-.5-.57s.3-.51.59-.79l1.88-1.86a42.75,42.75,0,0,0,4.59-5,41.62,41.62,0,0,0-5,4.61l-1.85,1.89a1.87,1.87,0,0,0-.67,1.09.85.85,0,0,0,.29.65,2.31,2.31,0,0,0,.47.29A7.66,7.66,0,0,0,279.36,128.11Z" style="fill: rgb(38, 50, 56); transform-origin: 280.44px 123.415px;" id="eltuqdzyntj5" class="animable"></path><path d="M282.4,130.43c-.18-.09-.74,1.16-2.21,1.57s-2.75-.32-2.84-.15.19.37.75.64a3.39,3.39,0,0,0,2.33.2,2.94,2.94,0,0,0,1.78-1.35C282.49,130.84,282.49,130.47,282.4,130.43Z" style="fill: rgb(38, 50, 56); transform-origin: 279.893px 131.618px;" id="el1n0kwsakzk5" class="animable"></path><path d="M289.12,116.76c0,.37,1.19.73,2.47,1.5s2.22,1.63,2.52,1.43c.14-.1.08-.48-.22-1a5.08,5.08,0,0,0-3.81-2.23C289.5,116.46,289.13,116.59,289.12,116.76Z" style="fill: rgb(38, 50, 56); transform-origin: 291.651px 118.09px;" id="elulezryqgtwq" class="animable"></path><path d="M278.05,113c.09.36,1,.44,2,.85s1.69,1,2,.78.14-.42-.11-.82a2.87,2.87,0,0,0-1.39-1.14,2.93,2.93,0,0,0-1.8-.17C278.25,112.58,278,112.8,278.05,113Z" style="fill: rgb(38, 50, 56); transform-origin: 280.131px 113.554px;" id="el7rv9gy8lpcl" class="animable"></path><path d="M297.85,130.85c.16,0,5.85.78,3.39,5.85s-7,1.55-7,1.4S297.85,130.85,297.85,130.85Z" style="fill: rgb(255, 190, 157); transform-origin: 298.048px 135.139px;" id="elbny0zqq9xtn" class="animable"></path><path d="M296.74,136.93s.06.1.17.25a1,1,0,0,0,.66.33,2.44,2.44,0,0,0,2-1.47,3.28,3.28,0,0,0,.37-1.38,1.14,1.14,0,0,0-.34-1,.5.5,0,0,0-.64,0c-.13.11-.15.22-.18.22s-.07-.14.07-.33a.64.64,0,0,1,.36-.22.75.75,0,0,1,.55.11,1.39,1.39,0,0,1,.54,1.23,3.35,3.35,0,0,1-.38,1.56,2.56,2.56,0,0,1-2.35,1.57,1.13,1.13,0,0,1-.75-.53C296.69,137.06,296.72,136.93,296.74,136.93Z" style="fill: rgb(235, 153, 110); transform-origin: 298.514px 135.559px;" id="elgazs1jqcw4t" class="animable"></path><path d="M300.79,132a3,3,0,0,0-3,.17c-.66.58-1.11,1.38-1.77,2a2,2,0,0,1-2.42.38,1.73,1.73,0,0,1-.54-1.65,4.78,4.78,0,0,1,.73-1.67c1.37-2.26,2.94-4.42,4.12-6.79a13.49,13.49,0,0,0,1.61-7.67,7.4,7.4,0,0,0-4.5-6.07c-1.65-.58-3.49-.41-5.18-.89a6.91,6.91,0,0,1-4.44-4.08,12,12,0,0,0-.66-1.14c.06-.12.66-1.14,1.25-1.34,4.46-1.51,10.49.22,14.18,3.13a16.39,16.39,0,0,1,6.32,12.28c.05,4.7-2.91,9.88-5.66,13.38" style="fill: rgb(38, 50, 56); transform-origin: 295.615px 118.745px;" id="elt3svzn5o2kk" class="animable"></path><path d="M300.84,131.45c1.41-2.4,3.69-4.13,5.43-6.29s3-5.21,1.7-7.69c-.42-.85-1.1-1.56-1.45-2.44a12.09,12.09,0,0,1-.5-2.81,9.76,9.76,0,0,0-4.84-7c-1.78-1-3.83-1.4-5.64-2.35-2.85-1.5-4.94-4.28-8-5.47a3.8,3.8,0,0,0-3.11-.1,1.88,1.88,0,0,0-.77,2.69,1.63,1.63,0,0,0-2.25-1.08,2.46,2.46,0,0,0-1.27,2.41,5.35,5.35,0,0,0,1.09,2.64,13.54,13.54,0,0,0,7.7,5.31l6.91-.54,5.66,4.19,4.18,6.67-7.59,9.86Z" style="fill: rgb(38, 50, 56); transform-origin: 294.317px 114.233px;" id="el8s90kp4oyq4" class="animable"></path></g><g id="freepik--light-bulb--inject-47" class="animable animator-hidden" style="transform-origin: 233.321px 102.601px;"><path d="M257.65,92.1a24.38,24.38,0,1,0-33.27,24.25c.19,2.88.4,6.14.4,6.14l21.32-1.38s-.09-3.45-.25-6.53A24.36,24.36,0,0,0,257.65,92.1Z" style="fill: rgb(255, 61, 108); transform-origin: 233.321px 95.8892px;" id="eln3ls1op1pic" class="animable"></path><path d="M238.38,121.51s0-.11,0-.3,0-.51,0-.89c0-.77.11-1.92.23-3.39s.29-3.28.62-5.35a36.91,36.91,0,0,1,1.77-6.92,23.64,23.64,0,0,1,1.77-3.77,4.53,4.53,0,0,1,1.57-1.6,2.51,2.51,0,0,1,2.31-.07,1.65,1.65,0,0,1,.83.91,1.67,1.67,0,0,1,0,1.26,3.49,3.49,0,0,1-1.77,1.74A6.7,6.7,0,0,1,237,99.26a5.12,5.12,0,0,1-.33-2.8,2.19,2.19,0,0,1,2.11-1.83,1.54,1.54,0,0,1,1.29.78,2.19,2.19,0,0,1,.29,1.48,4.78,4.78,0,0,1-1.55,2.53,7.24,7.24,0,0,1-5.57,2,6.34,6.34,0,0,1-4.93-3.2,3.69,3.69,0,0,1-.35-2.94,1.78,1.78,0,0,1,2.5-1.1,2.48,2.48,0,0,1,1.1,1,3.88,3.88,0,0,1,.46,1.38,6.93,6.93,0,0,1-.19,2.8,7.24,7.24,0,0,1-3.17,4.3,7.38,7.38,0,0,1-5,1,3.89,3.89,0,0,1-2.26-1,1.88,1.88,0,0,1-.29-2.33,1.61,1.61,0,0,1,1.06-.61,2.37,2.37,0,0,1,1.18.15,3.48,3.48,0,0,1,1.59,1.58c.7,1.28,1.27,2.53,1.85,3.72,2.26,4.78,3.9,8.73,5,11.47.55,1.37,1,2.44,1.24,3.16.13.36.23.64.31.83a2.19,2.19,0,0,1,.09.29l-.12-.28-.34-.81-1.29-3.15c-1.14-2.72-2.81-6.66-5.09-11.42-.58-1.18-1.17-2.45-1.86-3.7a3.29,3.29,0,0,0-1.48-1.47,1.68,1.68,0,0,0-1.95.38,1.65,1.65,0,0,0,.28,2,3.62,3.62,0,0,0,2.11.93,7.11,7.11,0,0,0,4.81-1,7,7,0,0,0,3-4.14,6.6,6.6,0,0,0,.18-2.69,2.63,2.63,0,0,0-1.39-2.15,1.52,1.52,0,0,0-1.27,0,1.55,1.55,0,0,0-.83,1,3.39,3.39,0,0,0,.33,2.7,6.07,6.07,0,0,0,4.7,3,6.93,6.93,0,0,0,5.33-1.93A4.51,4.51,0,0,0,240,96.85a1.93,1.93,0,0,0-.25-1.29,1.28,1.28,0,0,0-1.05-.64,1.77,1.77,0,0,0-1.19.47,2,2,0,0,0-.62,1.13,4.79,4.79,0,0,0,.31,2.64,6.43,6.43,0,0,0,8.4,3.73,3.24,3.24,0,0,0,1.64-1.6,1.44,1.44,0,0,0-.68-1.85,2.27,2.27,0,0,0-2.09.06A4.34,4.34,0,0,0,243,101a23.63,23.63,0,0,0-1.76,3.72,36.46,36.46,0,0,0-1.8,6.86c-.35,2.07-.54,3.87-.68,5.34s-.21,2.6-.28,3.39c0,.37-.06.67-.07.88S238.38,121.51,238.38,121.51Z" style="fill: rgb(38, 50, 56); transform-origin: 234.218px 107.957px;" id="elmjr1lso2j3n" class="animable"></path><path d="M244.71,125.16l-18.3,1.19a1.39,1.39,0,0,1-1.47-1.29h0a1.38,1.38,0,0,1,1.29-1.46l18.31-1.18A1.37,1.37,0,0,1,246,123.7h0A1.38,1.38,0,0,1,244.71,125.16Z" style="fill: rgb(38, 50, 56); transform-origin: 235.47px 124.385px;" id="elm4xkthjrxwj" class="animable"></path><path d="M244.79,126.36l-18.31,1.19a1.37,1.37,0,0,0,.18,2.74l2-.13,3,4.91a1.79,1.79,0,0,0,1.63.84l6.54-.42a1.81,1.81,0,0,0,1.51-1.06l2.26-5.23,1.37-.09a1.38,1.38,0,0,0-.18-2.75Z" style="fill: rgb(38, 50, 56); transform-origin: 235.692px 131.137px;" id="el7ge5xahpmor" class="animable"></path><g id="elq7ekeyldjck"><g style="opacity: 0.2; transform-origin: 219.092px 88.4216px;" class="animable"><path d="M216.69,79.18a17.72,17.72,0,0,1,4.67-3.55A13.17,13.17,0,0,1,225,74.29c.92-.15,1.45-.1,1.51.09.13.44-1.67,1.21-4,3a20.06,20.06,0,0,0-7.85,20.24c.53,2.95,1.34,4.73,1,5-.18.11-.6-.21-1.17-.94a12.65,12.65,0,0,1-1.82-3.47,17.84,17.84,0,0,1-1-5.76,19,19,0,0,1,1.25-7.15" style="fill: rgb(255, 255, 255); transform-origin: 219.092px 88.4216px;" id="elc2bsn188ql4" class="animable"></path></g></g><g id="eldv0pca7hgj"><g style="opacity: 0.2; transform-origin: 232.373px 73.5666px;" class="animable"><path d="M232.45,75.06c-1.54.08-2.93-.25-3.14-1.06-.09-.4.17-.85.7-1.22a4.94,4.94,0,0,1,4.6-.28c.58.31.88.73.84,1.14" style="fill: rgb(255, 255, 255); transform-origin: 232.373px 73.5666px;" id="elit2hmpquj8" class="animable"></path></g></g><path d="M241,134.88a10.67,10.67,0,0,1-1.29-.31,10.66,10.66,0,0,0-3.13-.19,10.8,10.8,0,0,0-3,.77c-.74.32-1.18.58-1.2.54a3.71,3.71,0,0,1,1.11-.73,9,9,0,0,1,3.1-.87,8.84,8.84,0,0,1,3.21.28A3.87,3.87,0,0,1,241,134.88Z" style="fill: rgb(69, 90, 100); transform-origin: 236.69px 134.872px;" id="els67jjakwaw" class="animable"></path><path d="M243.65,129.26c0,.08-3.3.36-7.39.63s-7.39.41-7.4.32,3.3-.36,7.38-.62S243.64,129.18,243.65,129.26Z" style="fill: rgb(69, 90, 100); transform-origin: 236.255px 129.738px;" id="elzldd5kwc9hl" class="animable"></path><path d="M242.64,131.51a11,11,0,0,1-1.79.29c-1.11.15-2.65.31-4.36.45s-3.25.21-4.37.24a10,10,0,0,1-1.81,0,10.08,10.08,0,0,1,1.8-.2l4.36-.33,4.36-.36A10.67,10.67,0,0,1,242.64,131.51Z" style="fill: rgb(69, 90, 100); transform-origin: 236.475px 132.017px;" id="elv4cfme15hr" class="animable"></path></g><g id="freepik--Book--inject-47" class="animable" style="transform-origin: 133.311px 222.475px;"><path d="M110.8,254l4,6.37s17-15.61,33.79-11.2C148.56,249.15,133.44,236.33,110.8,254Z" style="fill: rgb(255, 61, 108); transform-origin: 129.695px 252.514px;" id="elygbfknzt1se" class="animable"></path><path d="M148.56,249.15s12.45-13.52,30.71-10.44l5,.75-1.58-2.87S150.9,225.71,148.56,249.15Z" style="fill: rgb(255, 61, 108); transform-origin: 166.415px 241.609px;" id="eledeouzucvd" class="animable"></path><path d="M122.28,203.56S97.34,199.27,81,208.12L107,257s21.26-20.49,41.6-7.87Z" style="fill: rgb(245, 245, 245); transform-origin: 114.8px 229.76px;" id="eljri15etd7bo" class="animable"></path><path d="M122.28,203.56a1.72,1.72,0,0,1,.14.2l.37.62,1.44,2.43,5.4,9.26,19.12,33a.22.22,0,0,1-.3.3,27.47,27.47,0,0,0-9.57-3.67,30,30,0,0,0-5.39-.38,33.89,33.89,0,0,0-5.52.7,47.4,47.4,0,0,0-20.62,11l-.22.2a.24.24,0,0,1-.35,0l0-.05L80.81,208.22a.19.19,0,0,1,.08-.27h0A50.29,50.29,0,0,1,97.51,203a84.53,84.53,0,0,1,13.31-.58c3.68.13,6.55.42,8.49.66,1,.12,1.72.23,2.22.32l.57.1.18,0h-.19l-.57-.07c-.5-.06-1.24-.16-2.22-.26-2-.2-4.82-.45-8.49-.54a84.91,84.91,0,0,0-13.25.67,50.17,50.17,0,0,0-16.47,5l.08-.27,26,48.88-.39-.07.22-.2a52.65,52.65,0,0,1,9.94-7,41.5,41.5,0,0,1,10.92-4.14,32.72,32.72,0,0,1,5.61-.7,29.24,29.24,0,0,1,5.48.39,28.13,28.13,0,0,1,9.72,3.75l-.31.3-18.91-33-5.32-9.34-1.39-2.48c-.15-.28-.27-.49-.35-.65A1.68,1.68,0,0,1,122.28,203.56Z" style="fill: rgb(38, 50, 56); transform-origin: 114.781px 229.831px;" id="el2gc4bjxm0ku" class="animable"></path><path d="M161.48,193.53s-18.86-12-38.88,10l26.28,45.59s5.36-18.5,36.74-12.07Z" style="fill: rgb(245, 245, 245); transform-origin: 154.11px 219.692px;" id="elgn6aexjcy1q" class="animable"></path><path d="M161.48,193.53a.88.88,0,0,1,.13.19c.08.15.2.34.34.59l1.33,2.32,5,8.84L185.81,237a.21.21,0,0,1-.08.29.21.21,0,0,1-.15,0h0l-4.67-.77a21.4,21.4,0,0,0-2.41-.27l-2.46-.2a21,21,0,0,0-2.51-.06L171,236c-.86,0-1.71.17-2.57.25a19.15,19.15,0,0,0-2.58.39l-2.57.58-2.53.89a26.77,26.77,0,0,0-2.44,1.13,7.63,7.63,0,0,0-1.18.67l-1.15.74c-.76.51-1.44,1.13-2.15,1.7a22.7,22.7,0,0,0-1.89,2,15.75,15.75,0,0,0-2.8,4.8h0a.25.25,0,0,1-.32.15.24.24,0,0,1-.13-.11l-1.06-1.83c-9.29-16.15-18-31.2-25.19-43.77a.23.23,0,0,1,0-.25,44.24,44.24,0,0,1,14.23-10.7,28.42,28.42,0,0,1,13.43-2.52,27.58,27.58,0,0,1,8.59,1.92,21.27,21.27,0,0,1,2.1,1l.52.3.16.12-.18-.09-.53-.27c-.47-.23-1.17-.57-2.11-.93a28.07,28.07,0,0,0-21.84.79,44.08,44.08,0,0,0-14.06,10.67l0-.24L148,247.19,149.1,249l-.46.06a16.46,16.46,0,0,1,2.89-5,27.13,27.13,0,0,1,1.94-2.07c.74-.59,1.43-1.23,2.21-1.74l1.17-.76a8,8,0,0,1,1.21-.68c.84-.39,1.63-.86,2.49-1.16l2.57-.89,2.62-.59a18,18,0,0,1,2.62-.39c.87-.08,1.73-.24,2.59-.25l2.57,0a17.75,17.75,0,0,1,2.53.06l2.48.21a19.42,19.42,0,0,1,2.43.27l4.7.79-.23.32c-7.17-13-13.16-23.89-17.38-31.56-2.09-3.81-3.74-6.83-4.87-8.91l-1.28-2.36c-.13-.26-.24-.46-.32-.61S161.48,193.53,161.48,193.53Z" style="fill: rgb(38, 50, 56); transform-origin: 154.121px 219.694px;" id="elga4lkqf517" class="animable"></path><path d="M88,184.62l28.13,54.15s22.85-1,32.53,10.14L122.6,203.56S107.32,184.62,88,184.62Z" style="fill: rgb(245, 245, 245); transform-origin: 118.33px 216.765px;" id="el2fd2ptzjndx" class="animable"></path><path d="M88,184.62l.72,0,2.16.09c.24,0,.5,0,.76,0l.83.14,1.88.31a15.16,15.16,0,0,1,2.15.52,24.54,24.54,0,0,1,2.41.71c6.72,2.24,15.74,7.66,23.84,17l0,0h0l26.1,45.32a.25.25,0,0,1-.09.34.24.24,0,0,1-.3,0h0l-1.1-1.1a23.85,23.85,0,0,0-7.2-4.75,41,41,0,0,0-8.05-2.64,67.2,67.2,0,0,0-16-1.58h0a.24.24,0,0,1-.21-.12c-8.2-15.9-15.2-29.49-20.17-39.11C93.31,195,91.37,191.2,90,188.58c-.65-1.27-1.16-2.26-1.51-3l-.38-.75-.12-.25a1.41,1.41,0,0,1,.15.27l.42.77,1.58,3L96,199.84l20.3,38.82-.21-.12a67.19,67.19,0,0,1,16.11,1.56,42.08,42.08,0,0,1,8.14,2.66,24.39,24.39,0,0,1,7.34,4.86l1.14,1.12-.41.29c-9.67-16.85-18.62-32.47-26-45.36v0a65.6,65.6,0,0,0-12.31-11.14,47.43,47.43,0,0,0-11.28-5.88,24.71,24.71,0,0,0-2.4-.73,14.79,14.79,0,0,0-2.13-.54l-1.87-.34-.81-.15-.74-.06Z" style="fill: rgb(38, 50, 56); transform-origin: 118.437px 216.841px;" id="el1sxmsvz4xcs" class="animable"></path></g><g id="freepik--Stars--inject-47" class="animable" style="transform-origin: 248.8px 279.12px;"><path d="M175.8,338.2l.6,1a6.9,6.9,0,0,0,2.84,2.62l1,.52-1,.6a7,7,0,0,0-2.62,2.84l-.52,1.05-.6-1a6.9,6.9,0,0,0-2.84-2.62l-1.05-.52,1-.6a6.83,6.83,0,0,0,2.62-2.84Z" style="fill: rgb(255, 61, 108); transform-origin: 175.925px 342.515px;" id="elr7xus136quc" class="animable"></path><path d="M120.36,131.93l.6,1a6.88,6.88,0,0,0,2.84,2.61l1,.52-1,.61a6.78,6.78,0,0,0-2.62,2.84l-.52,1-.6-1a6.86,6.86,0,0,0-2.85-2.62l-1.05-.52,1-.6a7,7,0,0,0,2.62-2.85Z" style="fill: rgb(255, 61, 108); transform-origin: 120.48px 136.22px;" id="elzg4j6ro5x8h" class="animable"></path><path d="M376.94,167.52l.6,1a6.86,6.86,0,0,0,2.85,2.62l1.05.52-1,.6a6.9,6.9,0,0,0-2.61,2.85l-.52,1-.61-1a6.82,6.82,0,0,0-2.84-2.61L372.8,172l1-.61a6.78,6.78,0,0,0,2.62-2.84Z" style="fill: rgb(255, 61, 108); transform-origin: 377.12px 171.815px;" id="el3zzj3gv7r99" class="animable"></path><path d="M346.64,351.15l.6,1a6.9,6.9,0,0,0,2.85,2.61l1.05.52-1,.61a6.91,6.91,0,0,0-2.62,2.84l-.51,1.05-.61-1a6.83,6.83,0,0,0-2.84-2.62l-1.05-.52,1-.6a6.86,6.86,0,0,0,2.62-2.85Z" style="fill: rgb(255, 61, 108); transform-origin: 346.825px 355.465px;" id="ellonbsgztcrr" class="animable"></path><path d="M352.41,389.74l.29.12a1.87,1.87,0,0,0,1,.1l.31-.06-.12.29a1.87,1.87,0,0,0-.1,1l.06.31-.29-.12a1.88,1.88,0,0,0-1-.1l-.31.06.12-.29a1.87,1.87,0,0,0,.1-1Z" style="fill: rgb(255, 61, 108); transform-origin: 353.13px 390.62px;" id="el53lwb8civ1" class="animable"></path><path d="M369.86,128.81l.28.12a1.9,1.9,0,0,0,1,.1l.3-.06-.11.29a1.78,1.78,0,0,0-.1,1l.06.31-.29-.12a1.9,1.9,0,0,0-1-.1l-.3.06.11-.29a1.78,1.78,0,0,0,.1-1Z" style="fill: rgb(255, 61, 108); transform-origin: 370.57px 129.69px;" id="el9jvquyityy7" class="animable"></path><path d="M131.63,105l.29.11a1.78,1.78,0,0,0,1,.1l.31,0-.12.28a1.9,1.9,0,0,0-.1,1l.06.3-.29-.11a1.78,1.78,0,0,0-1-.1l-.31,0,.12-.28a1.9,1.9,0,0,0,.1-1Z" style="fill: rgb(255, 61, 108); transform-origin: 132.35px 105.895px;" id="ele6xb8io5glo" class="animable"></path><path d="M161,308.16l.29.11a1.7,1.7,0,0,0,1,.1l.31-.05-.12.29a1.87,1.87,0,0,0-.1,1l.06.3-.29-.11a1.78,1.78,0,0,0-1-.1l-.31.06.12-.29a1.9,1.9,0,0,0,.1-1Z" style="fill: rgb(255, 61, 108); transform-origin: 161.72px 309.035px;" id="elc4v128chvud" class="animable"></path><path d="M192.91,386.69l-.28.29-.83.83L188.57,391l-12,11.57,0-.12C177.2,415,178,432,178.84,451l0,.42-.36-.23-4.33-2.9-27.44-18.37-.06,0,0-.06c-4.1-12.23-7.55-22.55-10-29.83-1.2-3.62-2.14-6.48-2.8-8.46l-.72-2.25q-.12-.36-.18-.57c0-.14-.06-.2-.05-.2l.08.18.21.57c.18.53.44,1.27.78,2.23l2.9,8.43c2.48,7.27,6,17.56,10.14,29.77l-.08-.1,27.47,18.34,4.33,2.89-.34.19c-.81-19-1.54-36-2.08-48.57v-.07l.05,0,12.08-11.46,3.29-3.09.86-.79C192.8,386.77,192.91,386.69,192.91,386.69Z" style="fill: rgb(255, 61, 108); transform-origin: 162.904px 419.055px;" id="elc2rr74bjv5j" class="animable"></path><polygon points="180.13 445.25 180.04 448.08 182.33 449.76 179.61 450.55 178.72 453.24 177.12 450.9 174.29 450.89 176.03 448.65 175.16 445.95 177.83 446.91 180.13 445.25" style="fill: rgb(255, 61, 108); transform-origin: 178.31px 449.245px;" id="elrl6oiue65wf" class="animable"></polygon><polygon points="147.07 426.04 147.13 427.87 148.67 428.87 146.94 429.48 146.47 431.26 145.35 429.81 143.52 429.91 144.55 428.39 143.89 426.68 145.65 427.2 147.07 426.04" style="fill: rgb(255, 61, 108); transform-origin: 146.095px 428.65px;" id="eltracs79d7pb" class="animable"></polygon><polygon points="132.83 385.11 134.21 386.89 136.46 386.75 135.2 388.62 136.02 390.71 133.86 390.09 132.12 391.52 132.04 389.27 130.15 388.06 132.26 387.29 132.83 385.11" style="fill: rgb(255, 61, 108); transform-origin: 133.305px 388.315px;" id="el9sa47bjg08g" class="animable"></polygon><polygon points="191.52 383.34 192.91 385.11 195.15 384.98 193.89 386.84 194.71 388.94 192.55 388.31 190.81 389.74 190.74 387.49 188.84 386.28 190.96 385.51 191.52 383.34" style="fill: rgb(255, 61, 108); transform-origin: 191.995px 386.54px;" id="elyo7mtlufic" class="animable"></polygon><polygon points="176.12 400.48 177 401.62 178.43 401.53 177.63 402.72 178.15 404.06 176.77 403.66 175.66 404.57 175.61 403.14 174.4 402.36 175.75 401.87 176.12 400.48" style="fill: rgb(255, 61, 108); transform-origin: 176.415px 402.525px;" id="eldro6avbihah" class="animable"></polygon></g><g id="freepik--Planets--inject-47" class="animable" style="transform-origin: 228.349px 212.843px;"><circle cx="123.19" cy="304.91" r="19.94" style="fill: rgb(255, 61, 108); transform-origin: 123.19px 304.91px;" id="elueagm8cz6cl" class="animable"></circle><g id="elp7prfwpqoc"><g style="opacity: 0.3; transform-origin: 117.34px 311.14px;" class="animable"><path d="M120.6,311.13a3.26,3.26,0,1,1-3.25-3.25A3.26,3.26,0,0,1,120.6,311.13Z" style="fill: rgb(255, 255, 255); transform-origin: 117.34px 311.14px;" id="el354ov36zkeh" class="animable"></path></g></g><g id="elp5ahb3ljzes"><g style="opacity: 0.3; transform-origin: 114.1px 301.76px;" class="animable"><path d="M116,301.75a1.9,1.9,0,1,1-1.9-1.89A1.9,1.9,0,0,1,116,301.75Z" style="fill: rgb(255, 255, 255); transform-origin: 114.1px 301.76px;" id="ele0qoy7yp5i9" class="animable"></path></g></g><path d="M103.84,309.76c.09.35-17.07,16.81-12.64,20.32s23-5.49,38.89-18.3,30.35-28.37,26.38-32.49-23.79,8.07-23.79,8.07l2.37,1.52s12-7.69,15.78-4.71-7,14.64-22.27,25.78-30,18.94-32.27,15.89,8.5-13.22,8.5-13.22Z" style="fill: rgb(255, 61, 108); transform-origin: 123.802px 304.642px;" id="elnfa4jib88g" class="animable"></path><g id="el83knlkf8fmn"><g style="opacity: 0.3; transform-origin: 123.802px 304.642px;" class="animable"><path d="M103.84,309.76c.09.35-17.07,16.81-12.64,20.32s23-5.49,38.89-18.3,30.35-28.37,26.38-32.49-23.79,8.07-23.79,8.07l2.37,1.52s12-7.69,15.78-4.71-7,14.64-22.27,25.78-30,18.94-32.27,15.89,8.5-13.22,8.5-13.22Z" id="eluyi6r8agqmm" class="animable" style="transform-origin: 123.802px 304.642px;"></path></g></g><g id="elvf1lxc8k8xe"><g style="opacity: 0.3; transform-origin: 108.465px 304.643px;" class="animable"><path d="M112.2,290.86c.16.19-1.19,1.34-2.72,3.64a18.35,18.35,0,0,0-.4,20.17c1.44,2.37,2.74,3.57,2.57,3.75s-1.7-.78-3.48-3.14a17.26,17.26,0,0,1-2.42-4.53A17.36,17.36,0,0,1,106,298.3a17.11,17.11,0,0,1,2.6-4.44C110.47,291.58,112.11,290.72,112.2,290.86Z" style="fill: rgb(255, 255, 255); transform-origin: 108.465px 304.643px;" id="elwifb80a6ukn" class="animable"></path></g></g><g id="elbhbhud1u0fj"><circle cx="342.97" cy="118.1" r="16.45" style="fill: rgb(255, 61, 108); transform-origin: 342.97px 118.1px; transform: rotate(-43.86deg);" class="animable"></circle></g><g id="elsw3hfosw7qt"><g style="opacity: 0.4; transform-origin: 351.009px 111.861px;" class="animable"><path d="M348.33,111.8a2.68,2.68,0,1,1,2.62,2.74A2.67,2.67,0,0,1,348.33,111.8Z" id="ely9r53lu1ro" class="animable" style="transform-origin: 351.009px 111.861px;"></path></g></g><g id="elr3g6fvd2rc"><g style="opacity: 0.4; transform-origin: 355.26px 118.09px;" class="animable"><path d="M353.69,118.06a1.57,1.57,0,1,1,1.53,1.6A1.56,1.56,0,0,1,353.69,118.06Z" id="elbk9tjxjen1i" class="animable" style="transform-origin: 355.26px 118.09px;"></path></g></g><g id="ele3i0f4rkvo7"><g style="opacity: 0.4; transform-origin: 351.585px 123.435px;" class="animable"><path d="M351.6,122.86a.56.56,0,0,1,.56.58.59.59,0,0,1-.59.57.58.58,0,0,1-.56-.59A.57.57,0,0,1,351.6,122.86Z" id="elskud35erjbj" class="animable" style="transform-origin: 351.585px 123.435px;"></path></g></g></g><defs>     <filter id="active" height="200%">         <feMorphology in="SourceAlpha" result="DILATED" operator="dilate" radius="2"></feMorphology>                <feFlood flood-color="#32DFEC" flood-opacity="1" result="PINK"></feFlood>        <feComposite in="PINK" in2="DILATED" operator="in" result="OUTLINE"></feComposite>        <feMerge>            <feMergeNode in="OUTLINE"></feMergeNode>            <feMergeNode in="SourceGraphic"></feMergeNode>        </feMerge>    </filter>    <filter id="hover" height="200%">        <feMorphology in="SourceAlpha" result="DILATED" operator="dilate" radius="2"></feMorphology>                <feFlood flood-color="#ff0000" flood-opacity="0.5" result="PINK"></feFlood>        <feComposite in="PINK" in2="DILATED" operator="in" result="OUTLINE"></feComposite>        <feMerge>            <feMergeNode in="OUTLINE"></feMergeNode>            <feMergeNode in="SourceGraphic"></feMergeNode>        </feMerge>            <feColorMatrix type="matrix" values="0   0   0   0   0                0   1   0   0   0                0   0   0   0   0                0   0   0   1   0 "></feColorMatrix>    </filter></defs></svg>